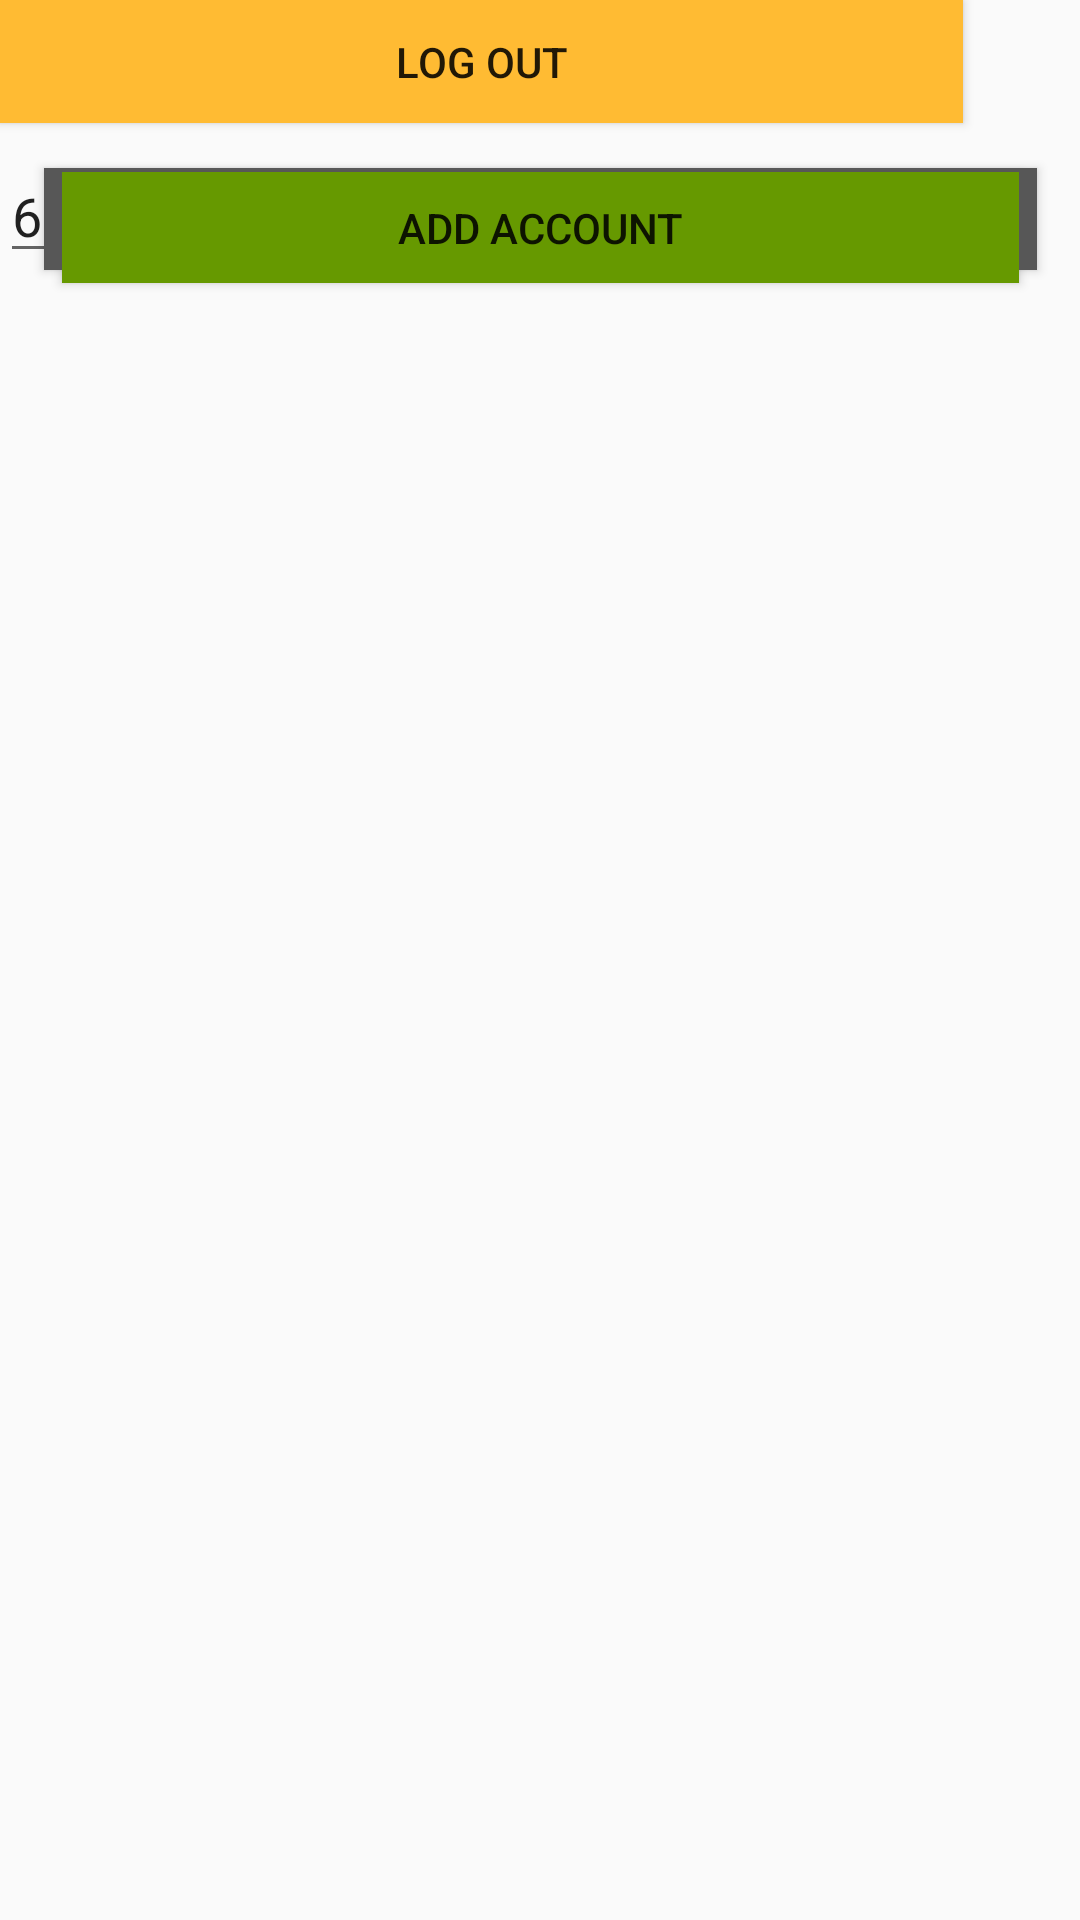

Android layout source for this screen:
<!-- AndroidManifest.xml: application theme AppTheme -->
<!-- res/layout/admin_account.xml -->
<?xml version="1.0" encoding="utf-8"?>
<android.support.constraint.ConstraintLayout xmlns:android="http://schemas.android.com/apk/res/android"
    xmlns:app="http://schemas.android.com/apk/res-auto"
    xmlns:tools="http://schemas.android.com/tools"
    android:layout_width="match_parent"
    android:layout_height="match_parent"
    android:orientation="vertical"
    android:weightSum="1">

    <TextView
        android:id="@+id/picture_size_textview"
        android:layout_width="93dp"
        android:layout_height="22dp"
        android:text="Picture size : "
        tools:layout_editor_absoluteX="40dp"
        tools:layout_editor_absoluteY="69dp" />

    <EditText
        android:id="@+id/picture_size_edittext"
        android:layout_width="128dp"
        android:layout_height="41dp"
        android:layout_marginTop="50dp"
        android:ems="10"
        android:inputType="textPersonName"
        android:text="65535"
        app:layout_constraintTop_toTopOf="parent"
        tools:layout_editor_absoluteX="157dp" />

    <TextView
        android:id="@+id/bytes"
        android:layout_width="96dp"
        android:layout_height="21dp"
        android:text="bytes"
        tools:layout_editor_absoluteX="299dp"
        tools:layout_editor_absoluteY="69dp" />

    <TextView
        android:id="@+id/title_size_textview"
        android:layout_width="95dp"
        android:layout_height="21dp"
        android:text="Title size :"
        tools:layout_editor_absoluteX="40dp"
        tools:layout_editor_absoluteY="115dp" />

    <EditText
        android:id="@+id/title_size_edittext"
        android:layout_width="130dp"
        android:layout_height="41dp"
        android:ems="10"
        android:inputType="textPersonName"
        android:text="20"
        tools:layout_editor_absoluteX="157dp"
        tools:layout_editor_absoluteY="101dp" />

    <TextView
        android:id="@+id/characters"
        android:layout_width="76dp"
        android:layout_height="27dp"
        android:text="characters"
        tools:layout_editor_absoluteX="299dp"
        tools:layout_editor_absoluteY="109dp" />

    <TextView
        android:id="@+id/reason_size_textview"
        android:layout_width="101dp"
        android:layout_height="26dp"
        android:text="Reason size :"
        tools:layout_editor_absoluteX="40dp"
        tools:layout_editor_absoluteY="158dp" />

    <EditText
        android:id="@+id/reason_size_edittext"
        android:layout_width="130dp"
        android:layout_height="43dp"
        android:ems="10"
        android:inputType="textPersonName"
        android:text="30"
        tools:layout_editor_absoluteX="157dp"
        tools:layout_editor_absoluteY="141dp" />

    <TextView
        android:layout_width="83dp"
        android:layout_height="24dp"
        android:text="characters"
        tools:layout_editor_absoluteX="299dp"
        tools:layout_editor_absoluteY="149dp" />

    <TextView
        android:id="@+id/comment_size_textview"
        android:layout_width="101dp"
        android:layout_height="27dp"
        android:text="Comment size: "
        tools:layout_editor_absoluteX="40dp"
        tools:layout_editor_absoluteY="195dp" />

    <EditText
        android:id="@+id/comment_size_edittext"
        android:layout_width="139dp"
        android:layout_height="40dp"
        android:ems="10"
        android:inputType="textPersonName"
        android:text="20"
        tools:layout_editor_absoluteX="157dp"
        tools:layout_editor_absoluteY="184dp" />

    <TextView
        android:layout_width="73dp"
        android:layout_height="27dp"
        android:text="characters"
        tools:layout_editor_absoluteX="299dp"
        tools:layout_editor_absoluteY="195dp" />

    <Button
        android:id="@+id/save_button"
        android:layout_width="331dp"
        android:layout_height="34dp"
        android:background="@color/colorPrimary"
        android:text="Save"
        android:layout_marginRight="16dp"
        app:layout_constraintRight_toRightOf="parent"
        android:layout_marginLeft="16dp"
        app:layout_constraintLeft_toLeftOf="parent"
        android:layout_marginTop="16dp"
        app:layout_constraintTop_toBottomOf="@+id/comment_size_edittext" />

    <TextView
        android:id="@+id/add_admin"
        android:layout_width="177dp"
        android:layout_height="33dp"
        android:text="Add admin account : "
        android:textSize="32sp"
        tools:layout_editor_absoluteX="11dp"
        tools:layout_editor_absoluteY="298dp" />

    <TextView
        android:id="@+id/id_textview"
        android:layout_width="79dp"
        android:layout_height="24dp"
        android:text="       ID :"
        tools:layout_editor_absoluteX="46dp"
        tools:layout_editor_absoluteY="349dp" />

    <TextView
        android:id="@+id/password_textview"
        android:layout_width="81dp"
        android:layout_height="25dp"
        android:text="Password :"
        tools:layout_editor_absoluteX="46dp"
        tools:layout_editor_absoluteY="393dp" />

    <EditText
        android:id="@+id/id_edittext"
        android:layout_width="wrap_content"
        android:layout_height="wrap_content"
        android:ems="10"
        android:inputType="textPersonName"
        tools:layout_editor_absoluteX="142dp"
        tools:layout_editor_absoluteY="331dp" />

    <EditText
        android:id="@+id/password_edittext"
        android:layout_width="wrap_content"
        android:layout_height="wrap_content"
        android:ems="10"
        android:inputType="textPassword"
        tools:layout_editor_absoluteX="142dp"
        tools:layout_editor_absoluteY="385dp" />

    <Button
        android:id="@+id/add_account_button"
        android:layout_width="319dp"
        android:layout_height="37dp"
        android:background="@android:color/holo_green_dark"
        android:text="Add Account"
        android:layout_marginRight="16dp"
        app:layout_constraintRight_toRightOf="parent"
        android:layout_marginLeft="16dp"
        app:layout_constraintLeft_toLeftOf="parent"
        android:layout_marginTop="16dp"
        app:layout_constraintTop_toBottomOf="@+id/password_edittext" />

    <Button
        android:id="@+id/logout_button"
        android:layout_width="321dp"
        android:layout_height="41dp"
        android:background="@color/colorAccent"
        android:text="Log out"
        tools:layout_editor_absoluteX="45dp"
        tools:layout_editor_absoluteY="498dp" />

    <TextView
        android:id="@+id/admin_textview"
        android:layout_width="172dp"
        android:layout_height="43dp"
        android:text="Admin"
        android:textSize="32sp"
        tools:layout_editor_absoluteX="16dp"
        tools:layout_editor_absoluteY="7dp" />

</android.support.constraint.ConstraintLayout>
<!-- resources referenced by this layout -->
<resources>
  <color name="colorAccent">#ffbb33</color>
  <color name="colorPrimary">#575757</color>
  <style name="AppTheme" parent="Theme.AppCompat.Light.DarkActionBar">
          
          <item name="colorPrimary">@color/colorPrimary</item>
          <item name="colorPrimaryDark">@color/colorPrimaryDark</item>
          <item name="colorAccent">@color/colorAccent</item>
          <item name="colorButtonNormal">@color/colorButton</item>
      </style>
  <color name="colorPrimaryDark">#575757</color>
  <color name="colorButton">#ffbb33</color>
</resources>
